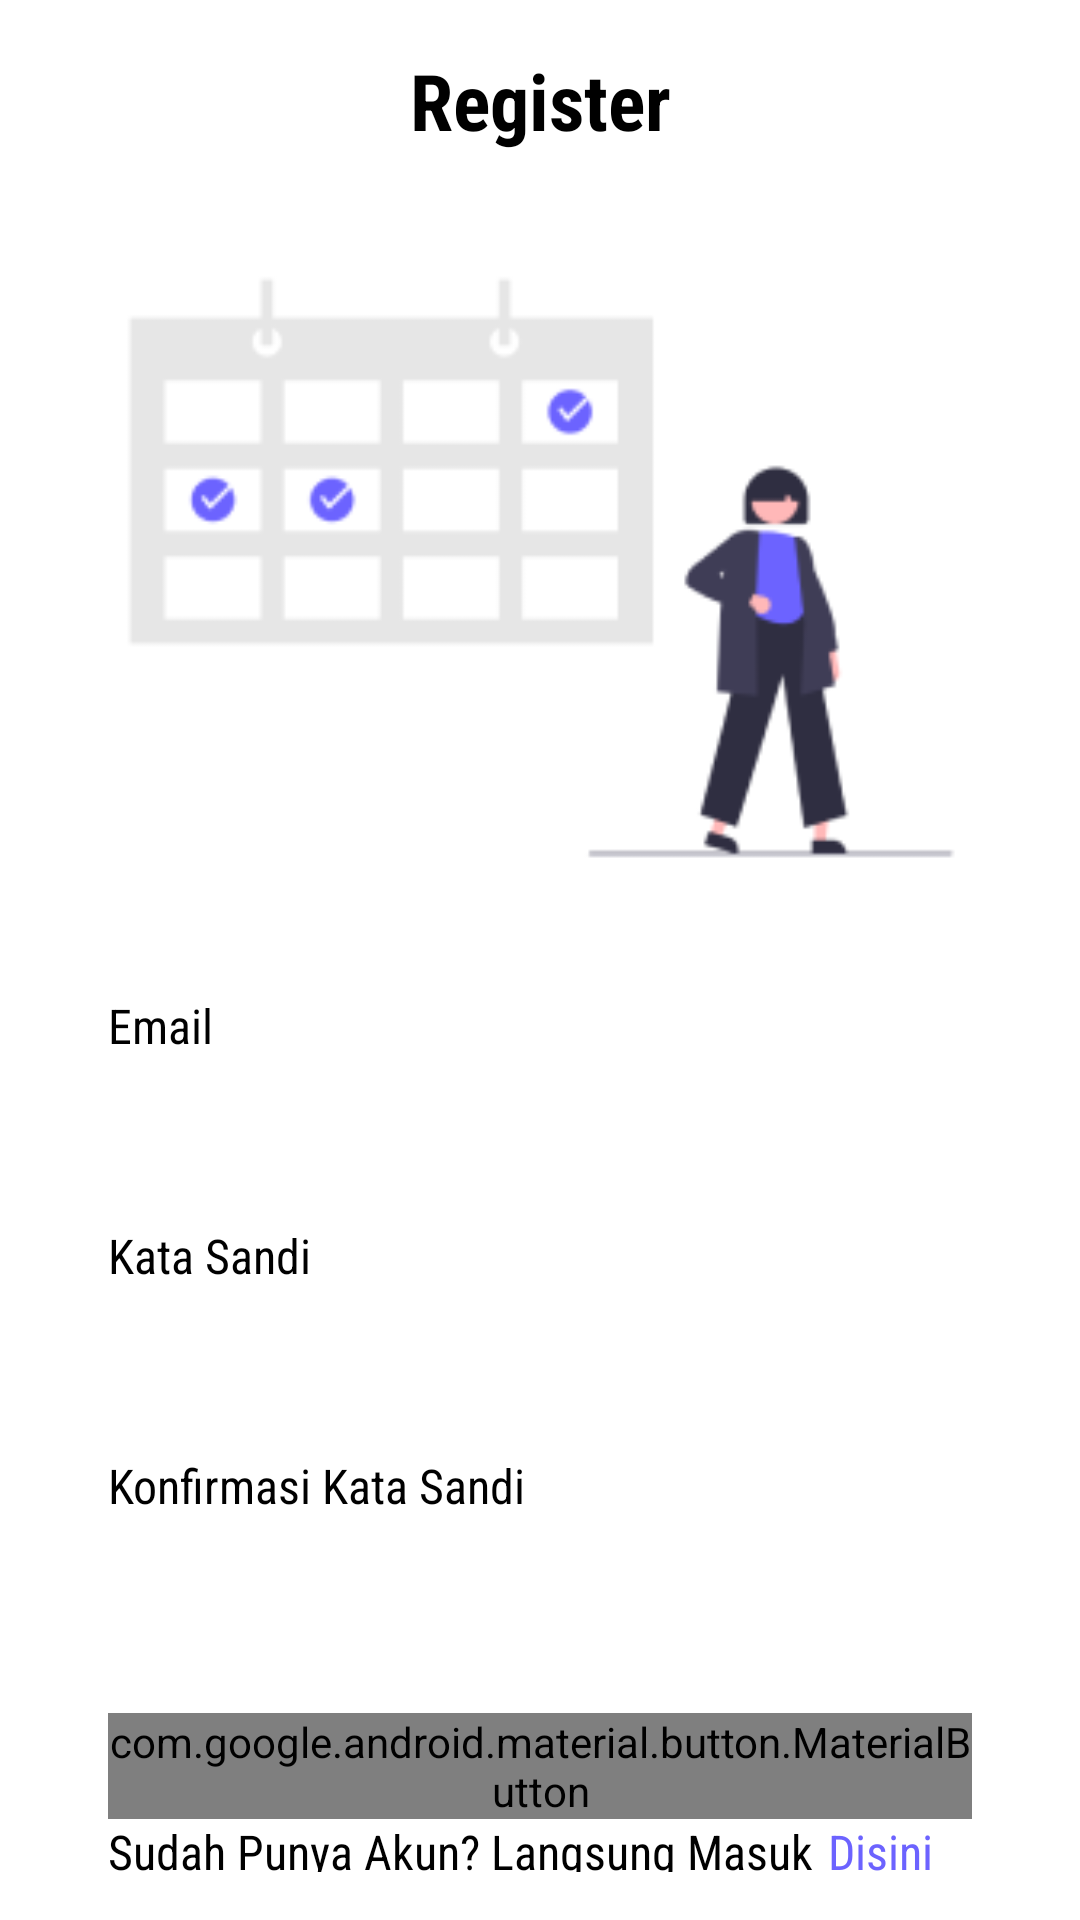

Android layout source for this screen:
<!-- AndroidManifest.xml: application theme Theme.MiniProjekGlints_2_Absensi -->
<!-- res/layout/activity_register.xml -->
<?xml version="1.0" encoding="utf-8"?>
<androidx.constraintlayout.widget.ConstraintLayout xmlns:android="http://schemas.android.com/apk/res/android"
    xmlns:app="http://schemas.android.com/apk/res-auto"
    xmlns:tools="http://schemas.android.com/tools"
    android:layout_width="match_parent"
    android:layout_height="match_parent"
    tools:context=".ui.RegisterActivity"
    android:padding="16dp">

    <TextView
        android:id="@+id/textViewRegister"
        android:layout_width="match_parent"
        android:layout_height="wrap_content"
        android:fontFamily="sans-serif-condensed"
        android:gravity="center_horizontal"
        android:text="Register"
        android:textAlignment="center"
        android:textColor="@color/black"
        android:textSize="26sp"
        android:textStyle="bold"
        app:layout_constraintEnd_toEndOf="parent"
        app:layout_constraintStart_toStartOf="parent"
        app:layout_constraintTop_toTopOf="parent" />

    <ImageView
        android:id="@+id/imageView"
        android:layout_width="350dp"
        android:layout_height="250dp"
        android:layout_marginTop="20dp"
        android:src="@drawable/draw_one"
        app:layout_constraintEnd_toEndOf="parent"
        app:layout_constraintStart_toStartOf="parent"
        app:layout_constraintTop_toBottomOf="@+id/textViewRegister" />

    <TextView
        android:id="@+id/textViewEmail"
        android:layout_width="match_parent"
        android:layout_height="wrap_content"
        android:fontFamily="sans-serif-condensed"
        android:text="Email"
        android:textColor="@color/black"
        android:textSize="16sp"
        android:layout_marginStart="20dp"
        android:layout_marginEnd="20dp"
        android:layout_marginTop="10dp"
        app:layout_constraintEnd_toEndOf="parent"
        app:layout_constraintStart_toStartOf="parent"
        app:layout_constraintTop_toBottomOf="@+id/imageView" />


    <com.google.android.material.textfield.TextInputLayout
        android:id="@+id/textFieldEmailRegist"
        android:layout_width="match_parent"
        android:layout_height="wrap_content"
        android:background="@drawable/shape_rectangle_radius"
        app:boxBackgroundMode="none"
        app:hintEnabled="false"
        android:layout_marginStart="20dp"
        android:layout_marginEnd="20dp"
        android:layout_marginTop="10dp"
        app:layout_constraintEnd_toEndOf="parent"
        app:layout_constraintStart_toStartOf="parent"
        app:layout_constraintTop_toBottomOf="@+id/textViewEmail">

        <com.google.android.material.textfield.TextInputEditText
            android:layout_width="match_parent"
            android:layout_height="wrap_content"
            android:includeFontPadding="false"
            android:inputType="text"
            android:padding="8dp" />
    </com.google.android.material.textfield.TextInputLayout>


    <TextView
        android:id="@+id/textViewPassword"
        android:layout_width="match_parent"
        android:layout_height="wrap_content"
        android:fontFamily="sans-serif-condensed"
        android:text="Kata Sandi"
        android:textColor="@color/black"
        android:textSize="16sp"
        android:layout_marginStart="20dp"
        android:layout_marginEnd="20dp"
        android:layout_marginTop="10dp"
        app:layout_constraintEnd_toEndOf="parent"
        app:layout_constraintStart_toStartOf="parent"
        app:layout_constraintTop_toBottomOf="@+id/textFieldEmailRegist" />


    <com.google.android.material.textfield.TextInputLayout
        android:id="@+id/textFieldPassRegist"
        android:layout_width="match_parent"
        android:layout_height="wrap_content"
        android:background="@drawable/shape_rectangle_radius"
        app:boxBackgroundMode="none"
        app:hintEnabled="false"
        android:layout_marginStart="20dp"
        android:layout_marginEnd="20dp"
        android:layout_marginTop="10dp"
        app:layout_constraintEnd_toEndOf="parent"
        app:layout_constraintStart_toStartOf="parent"
        app:layout_constraintTop_toBottomOf="@+id/textViewPassword">

        <com.google.android.material.textfield.TextInputEditText
            android:layout_width="match_parent"
            android:layout_height="wrap_content"
            android:includeFontPadding="false"
            android:inputType="text"
            android:padding="8dp" />
    </com.google.android.material.textfield.TextInputLayout>

    <TextView
        android:id="@+id/textViewCoPass"
        android:layout_width="match_parent"
        android:layout_height="wrap_content"
        android:fontFamily="sans-serif-condensed"
        android:text="Konfirmasi Kata Sandi"
        android:textColor="@color/black"
        android:textSize="16sp"
        android:layout_marginStart="20dp"
        android:layout_marginEnd="20dp"
        android:layout_marginTop="10dp"
        app:layout_constraintEnd_toEndOf="parent"
        app:layout_constraintStart_toStartOf="parent"
        app:layout_constraintTop_toBottomOf="@+id/textFieldPassRegist" />


    <com.google.android.material.textfield.TextInputLayout
        android:id="@+id/textFieldCoPassRegist"
        android:layout_width="match_parent"
        android:layout_height="wrap_content"
        android:background="@drawable/shape_rectangle_radius"
        app:boxBackgroundMode="none"
        app:hintEnabled="false"
        android:layout_marginStart="20dp"
        android:layout_marginEnd="20dp"
        android:layout_marginTop="10dp"
        app:layout_constraintEnd_toEndOf="parent"
        app:layout_constraintStart_toStartOf="parent"
        app:layout_constraintTop_toBottomOf="@+id/textViewCoPass">

        <com.google.android.material.textfield.TextInputEditText
            android:layout_width="match_parent"
            android:layout_height="wrap_content"
            android:includeFontPadding="false"
            android:inputType="text"
            android:padding="8dp" />
    </com.google.android.material.textfield.TextInputLayout>

    <com.google.android.material.button.MaterialButton
        android:id="@+id/buttonRegister"
        android:layout_width="match_parent"
        android:layout_height="wrap_content"
        android:text="Daftar"
        app:cornerRadius="10dp"
        app:backgroundTint="@color/purple"
        android:textSize="16sp"
        android:textStyle="bold"
        android:fontFamily="@font/alegreya_sans"
        android:layout_marginTop="20dp"
        android:layout_marginStart="20dp"
        android:layout_marginEnd="20dp"
        app:layout_constraintEnd_toEndOf="parent"
        app:layout_constraintStart_toStartOf="parent"
        app:layout_constraintTop_toBottomOf="@+id/textFieldCoPassRegist" />

    <TextView
        android:id="@+id/textViewToLogin"
        android:layout_width="wrap_content"
        android:layout_height="wrap_content"
        android:layout_marginStart="20dp"
        android:layout_marginEnd="20dp"
        android:fontFamily="sans-serif-condensed"
        android:text="Sudah Punya Akun? Langsung Masuk"
        android:textColor="@color/black"
        android:textSize="16sp"
        app:layout_constraintStart_toStartOf="parent"
        app:layout_constraintTop_toBottomOf="@+id/buttonRegister" />

    <TextView
        android:id="@+id/textViewHere"
        android:layout_width="wrap_content"
        android:layout_height="wrap_content"
        android:fontFamily="sans-serif-condensed"
        android:text="Disini"
        android:textColor="@color/purple"
        android:textSize="16sp"
        android:layout_marginLeft="5dp"
        app:layout_constraintBottom_toBottomOf="@+id/textViewToLogin"
        app:layout_constraintStart_toEndOf="@+id/textViewToLogin"
        app:layout_constraintTop_toTopOf="@+id/textViewToLogin" />



</androidx.constraintlayout.widget.ConstraintLayout>
<!-- resources referenced by this layout -->
<resources>
  <color name="black">#FF000000</color>
  <color name="purple">#6C63FF</color>
  <!-- drawable draw_one: png bitmap (drawable, 7251 bytes) -->
  <style name="Theme.MiniProjekGlints_2_Absensi" parent="Theme.MaterialComponents.DayNight.DarkActionBar">
          
          <item name="colorPrimary">@color/purple_500</item>
          <item name="colorPrimaryVariant">@color/purple_700</item>
          <item name="colorOnPrimary">@color/white</item>
          
          <item name="colorSecondary">@color/teal_200</item>
          <item name="colorSecondaryVariant">@color/teal_700</item>
          <item name="colorOnSecondary">@color/black</item>
          
          <item name="android:statusBarColor" tools:targetApi="l">?attr/colorPrimaryVariant</item>
          
      </style>
  <color name="purple_500">#FF6200EE</color>
  <color name="purple_700">#FF3700B3</color>
  <color name="white">#FFFFFFFF</color>
  <color name="teal_200">#FF03DAC5</color>
  <color name="teal_700">#FF018786</color>
</resources>
